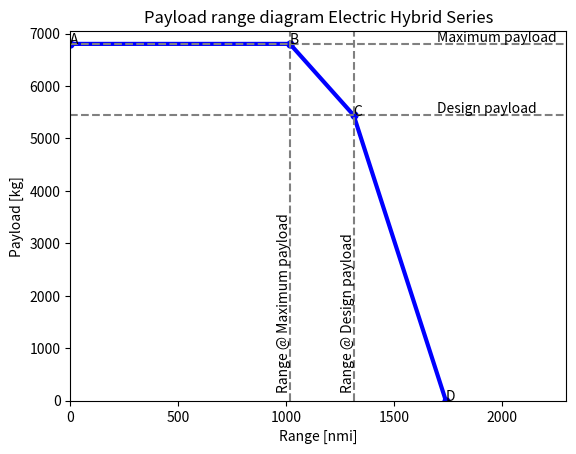
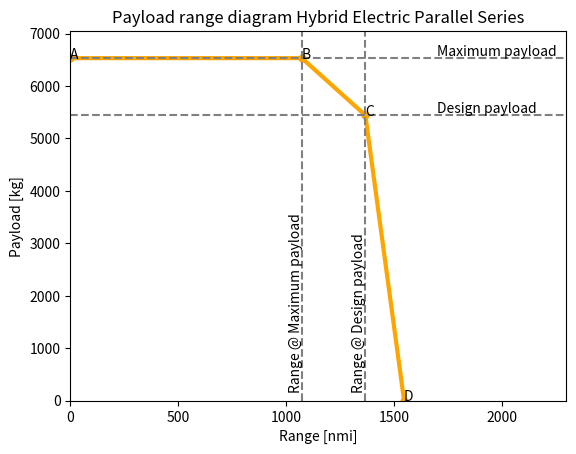

The script that saved these images, in order:
import numpy as np
from matplotlib import pyplot as plt

# constants
g = 9.80665
e_bat       = 1.656  * 10**6
e_f         = 42 * 10**6

# Mission Charecteristics
V_cr = 141.471   # in m/s
h_cr = 8534.4    # in m
R_nom = 1852000  # in m ---> Design range - 1000nmi
f_con = 5/100
R_div = 185200   # in m ---> 100nmi
t_E = 45 * 60    # in seconds - endurance time

# Common values for both configurations
m_pldes = 5443                    #Design payload [kg]
E_tot =25365 * 10**6             # Total propulsive energy (in J)
LD_crs     = 22

# Efficiencies
eta_p = 0.85                    # Propulsive efficiency (overall)
eta_i = 0.99                    # Inverter efficiency
eta_m = 0.95*0.934              # Motor * Battery efficiency
c_b = e_bat                     # Battery specific energy (J/kg)

def configuration_values(prop_type):
    if prop_type == 1:  # Parallel Series
        m_mto = 33346
        m_oe = 19446
        m_f = 2159
        m_bat = 6298
        pl_increase = 1.2
        c_p = 1/(43*10**6*0.45)
        eta_g = 0.45  # Generator efficiency

    if prop_type == 2:  # Series
        m_mto = 38532
        m_oe = 21785
        m_f = 2778
        m_bat = 8525
        pl_increase = 1.25
        c_p = 1/(43*10**6*0.39)
        eta_g = 0.97*0.99*0.99*0.39  # Generator efficiency

    return m_mto, m_oe, m_f, m_bat, pl_increase, c_p, eta_g

def max_payload_mass(m_pldes, pl_increase, m_mto, m_oe, m_bat):
    m_plmax = min(m_pldes * pl_increase, m_mto - m_oe - m_bat)
    return m_plmax

def fuelmass_maxpl(m_mto, m_oe, m_bat, m_plmax):
    m_fB = max(0, m_mto - m_oe - m_bat - m_plmax)
    return m_fB

def f_ratio(m_mto, m_oe):
    f = m_oe/m_mto
    return f

def mass_fraction(m_mto,m_bat, m_fuel, f):
    phi_bat = m_bat / m_mto / (1 - f)
    psi_fuel = m_fuel / m_mto / (1 - f)
    return phi_bat, psi_fuel

def R_cruise(phi, psi, f, c_p, eta_g):
    r_tot = LD_crs * eta_i * eta_m * eta_p / g * ((phi * c_b * (1 - f)) / (1 - psi * (1 - f)) + eta_g / c_p * np.log(1 / (1 - psi * (1 - f))))
    return r_tot

def R_tot(R_cruise, LD_crs):
    R_lost = (1 / 0.7) * (LD_crs) * (h_cr + ((V_cr ** 2) / (2 * g)))
    R_eq = ((R_cruise + R_lost) * (1 + f_con)) + (1.2 * R_div) + (t_E * V_cr)
    return R_eq

def plotting(ranges, plmasses, title, colour):
    # plotting the points
    plt.plot(ranges, plmasses, color=colour, linewidth=3,
             marker='o', markerfacecolor=colour, markersize=5)

    plt.axhline(y=plmasses[2], color='grey', linestyle='--')
    plt.annotate('Design payload', xy=(1700, plmasses[2] + 50))
    plt.axhline(y=plmasses[1], color='grey', linestyle='--')
    plt.annotate('Maximum payload', xy=(1700, plmasses[1] + 50))

    plt.axvline(x=ranges[2], color='grey', linestyle='--')
    plt.annotate('Range @ Design payload', xy=(ranges[2] - 60, 200), rotation='vertical')
    plt.axvline(x=ranges[1], color='grey', linestyle='--')
    plt.annotate('Range @ Maximum payload', xy=(ranges[1] - 60, 200), rotation='vertical')

    plt.xlim(0,2300)
    plt.ylim(0,7050)
    n = ['A', 'B', 'C', 'D']
    for i, txt in enumerate(n):
        plt.annotate(txt, (ranges[i], plmasses[i]))
    # naming the x axis
    plt.xlabel('Range [nmi]')
    # naming the y axis
    plt.ylabel('Payload [kg]')
    # giving a title to my graph
    plt.title(title)
    # function to show the plot
    plt.show()


# ----------------------------- PARALLEL SERIES CONFIGURATION -----------------------------
m_mtoPS, m_oePS, m_fPS, m_batPS, pl_increasePS, c_pPS, eta_g_PS = configuration_values(1)
m_plmaxPS = max_payload_mass(m_pldes, pl_increasePS, m_mtoPS, m_oePS, m_batPS)
# Point B
fPS = f_ratio(m_mtoPS, m_oePS)
m_fB_PS = fuelmass_maxpl(m_mtoPS, m_oePS, m_batPS, m_plmaxPS)
phi_B_PS, psi_B_PS = mass_fraction(m_mtoPS, m_batPS, m_fB_PS, fPS)
R_b_PS = R_cruise(phi_B_PS, psi_B_PS, fPS, c_pPS,eta_g_PS)
RB_PS = R_tot(R_b_PS, LD_crs)/1852
# Point C
phi_C_PS, psi_C_PS = mass_fraction(m_mtoPS, m_batPS, m_fPS, fPS)
R_c_PS = R_cruise(phi_C_PS, psi_C_PS,fPS, c_pPS,eta_g_PS)
RC_PS = R_tot(R_c_PS, LD_crs)/1852
# Point D
m_mtoD_PS = m_oePS + m_batPS + m_fPS
f_D_PS = f_ratio(m_mtoD_PS, m_oePS)
phi_D_PS, psi_D_PS = mass_fraction(m_mtoD_PS, m_batPS, m_fPS, f_D_PS)
R_d_PS = R_cruise(phi_D_PS, psi_D_PS,f_D_PS, c_pPS,eta_g_PS)
RD_PS = R_tot(R_d_PS, LD_crs)/1852

rangesPS = [0, RB_PS, RC_PS, RD_PS]
plmassesPS = [m_plmaxPS, m_plmaxPS,m_pldes, 0]
print('Hybrid Electric Parallel Series', rangesPS, plmassesPS)

# -----------------------------  SERIES CONFIGURATION -----------------------------

m_mtoS, m_oeS, m_fS, m_batS, pl_increaseS, c_pS, eta_g_S = configuration_values(2)
m_plmaxS = max_payload_mass(m_pldes, pl_increaseS, m_mtoS, m_oeS, m_batS)
# Point B
fS = f_ratio(m_mtoS, m_oeS)
m_fB_S = fuelmass_maxpl(m_mtoS, m_oeS, m_batS, m_plmaxS)
phi_B_S, psi_B_S = mass_fraction(m_mtoS, m_batS, m_fB_S, fS)
R_b_S = R_cruise(phi_B_PS, psi_B_PS, fS, c_pS,eta_g_S)
RB_S = R_tot(R_b_S, LD_crs)/1852
# Point C
phi_C_S, psi_C_S = mass_fraction(m_mtoS, m_batS, m_fS, fS)
R_c_S = R_cruise(phi_C_S, psi_C_S, fS, c_pS,eta_g_S)
RC_S = R_tot(R_c_S, LD_crs)/1852
# Point D
m_mtoD_S = m_oeS + m_batS + m_fS
f_D_S = f_ratio(m_mtoD_S, m_oeS)
phi_D_S, psi_D_S = mass_fraction(m_mtoD_S, m_batS, m_fS, f_D_S)
R_d_S = R_cruise(phi_D_S, psi_D_S,fS, c_pS,eta_g_S)
RD_S = R_tot(R_d_S, LD_crs)/1852

rangesS = [0, RB_S, RC_S, RD_S]
plmassesS = [m_plmaxS, m_plmaxS,m_pldes, 0]
print('Hybrid Electric Series',rangesS, plmassesS)


plotting(rangesS, plmassesS, 'Payload range diagram Electric Hybrid Series', 'blue')
plotting(rangesPS, plmassesPS, 'Payload range diagram Hybrid Electric Parallel Series', 'orange')
